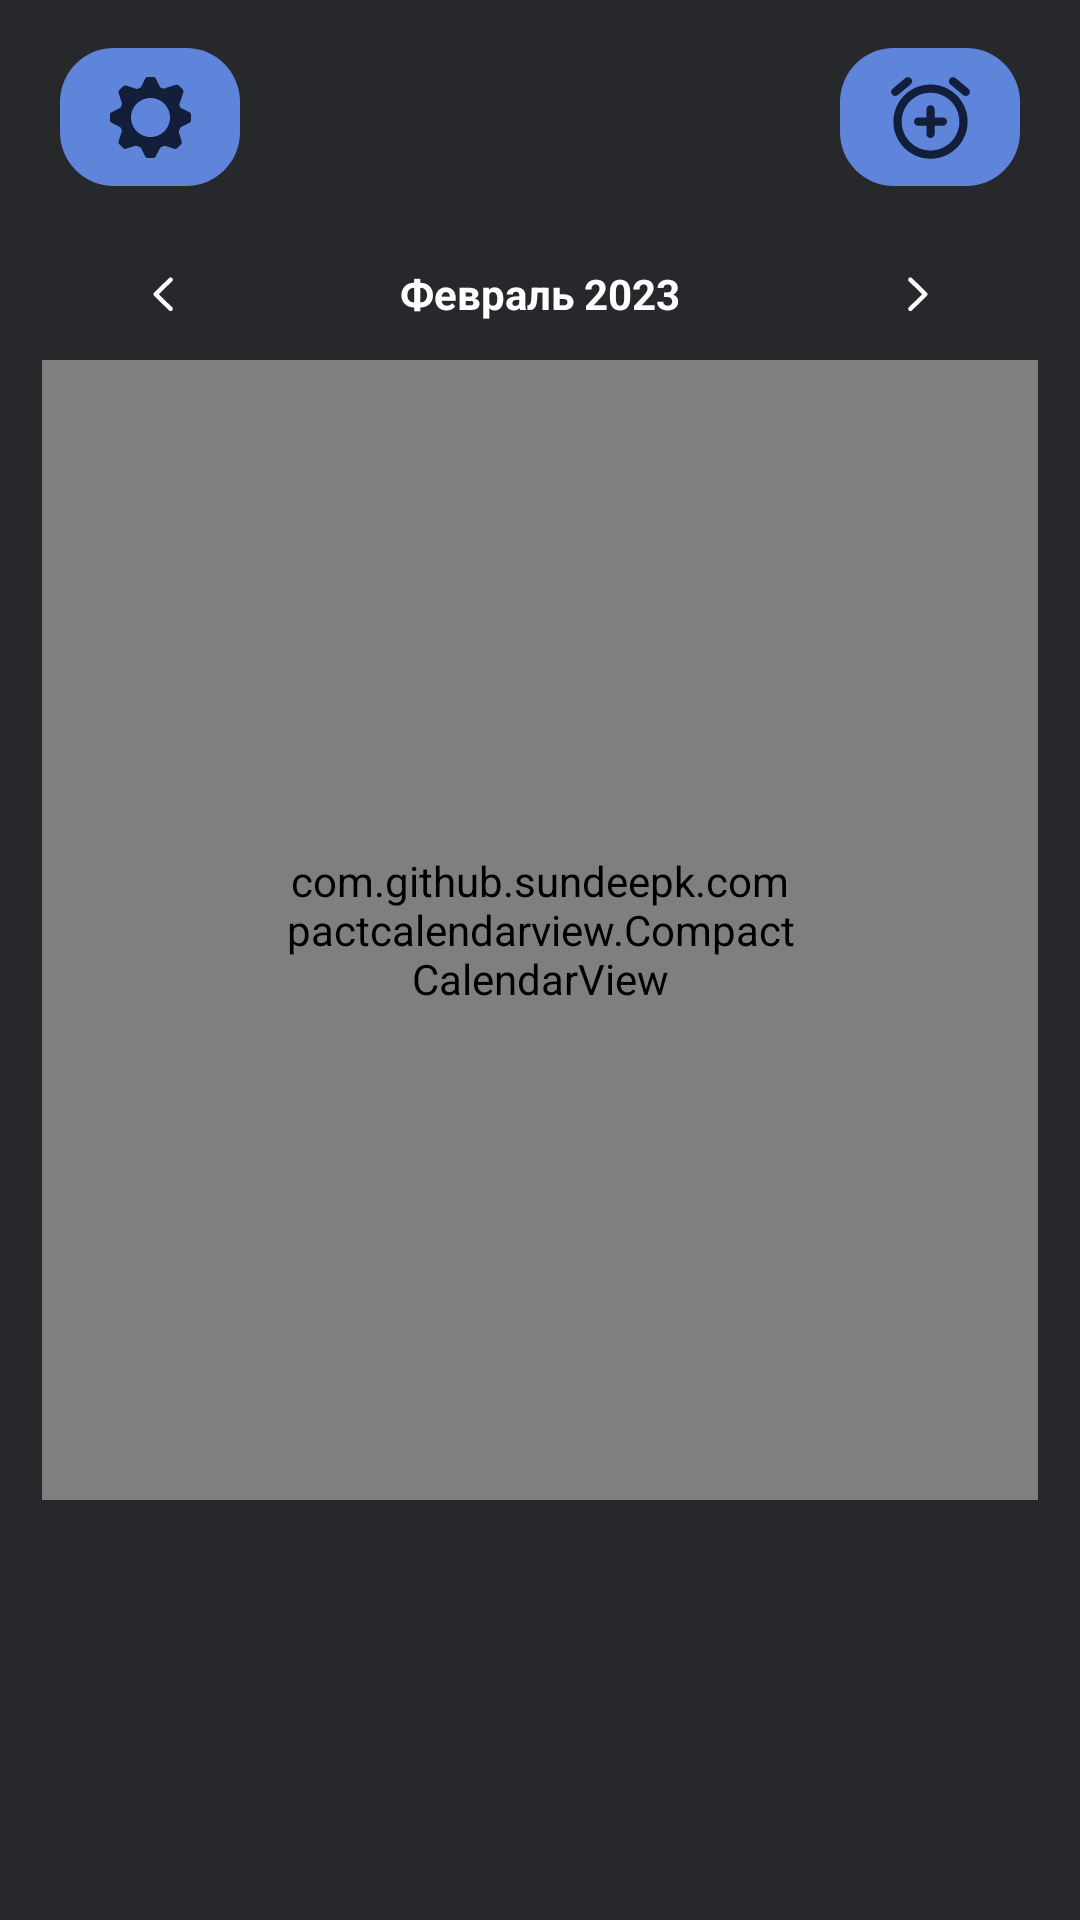

Produce the Android XML layout that renders to this screen, including the resource entries it uses.
<!-- AndroidManifest.xml: application theme Theme.SuppleClock -->
<!-- res/layout/fragment_calendar.xml -->
<?xml version="1.0" encoding="utf-8"?>
<androidx.constraintlayout.widget.ConstraintLayout xmlns:android="http://schemas.android.com/apk/res/android"
    xmlns:app="http://schemas.android.com/apk/res-auto"
    xmlns:tools="http://schemas.android.com/tools"
    android:layout_width="match_parent"
    android:layout_height="match_parent"
    tools:context=".ui.calendar.CalendarFragment"
    android:background="@color/background">

    <androidx.constraintlayout.widget.ConstraintLayout
        android:id="@+id/nav_buttons"
        android:layout_width="match_parent"
        android:layout_height="46dp"
        android:layout_marginHorizontal="20dp"
        android:layout_marginTop="16dp"
        app:layout_constraintTop_toTopOf="parent">

        <ImageButton
            android:id="@+id/settings_button"
            android:layout_width="60dp"
            android:layout_height="match_parent"
            app:layout_constraintTop_toTopOf="parent"
            app:layout_constraintStart_toStartOf="parent"
            android:background="@drawable/button_radius18"
            android:src="@drawable/ic_settings_gear"/>

        <ImageButton
            android:id="@+id/add_alarm_button"
            android:layout_width="60dp"
            android:layout_height="match_parent"
            app:layout_constraintTop_toTopOf="parent"
            app:layout_constraintEnd_toEndOf="parent"
            android:background="@drawable/button_radius18"
            android:src="@drawable/ic_new_alarm"/>

    </androidx.constraintlayout.widget.ConstraintLayout>
    
    <LinearLayout
        android:id="@+id/calendar_head"
        android:layout_width="match_parent"
        android:layout_height="44dp"
        android:layout_marginTop="14dp"
        app:layout_constraintTop_toBottomOf="@+id/nav_buttons"
        android:orientation="horizontal">

        <ImageButton
            android:id="@+id/prev_button"
            android:layout_width="0dp"
            android:layout_weight="3"
            android:layout_height="match_parent"
            android:src="@drawable/ic_chevrone_left"
            android:background="?android:selectableItemBackground"/>

        <TextView
            android:id="@+id/selected_month"
            android:layout_width="0dp"
            android:layout_weight="4"
            android:layout_height="match_parent"
            android:text="@string/feb_2023"
            android:textColor="@color/white"
            android:textSize="14sp"
            android:textStyle="bold"
            android:gravity="center"/>

        <ImageButton
            android:id="@+id/next_button"
            android:layout_width="0dp"
            android:layout_weight="3"
            android:layout_height="match_parent"
            android:src="@drawable/ic_chevrone_right"
            android:background="?android:selectableItemBackground"/>

    </LinearLayout>

    <com.github.sundeepk.compactcalendarview.CompactCalendarView
        android:id="@+id/compactcalendar_view"
        android:layout_width="match_parent"
        android:paddingHorizontal="80dp"
        android:layout_height="0dp"
        app:layout_constraintTop_toBottomOf="@+id/calendar_head"
        app:layout_constraintBottom_toBottomOf="parent"
        android:layout_marginBottom="140dp"
        android:layout_marginHorizontal="14dp"
        app:compactCalendarTargetHeight="400dp"
        app:compactCalendarTextSize="12sp"
        app:compactCalendarBackgroundColor="@color/background"
        app:compactCalendarTextColor="@color/white"
        app:compactCalendarCurrentSelectedDayBackgroundColor="@color/text_disabled"
        app:compactCalendarCurrentDayBackgroundColor="@color/navigation_main"
        app:compactCalendarMultiEventIndicatorColor="#fff"
        app:compactCalendarDisplayOtherMonthDays="true"
        app:compactCalendarOtherMonthDaysTextColor="@color/text_disabled"

        />




</androidx.constraintlayout.widget.ConstraintLayout>
<!-- resources referenced by this layout -->
<resources>
  <color name="background">#26282B</color>
  <color name="navigation_main">#5F85DB</color>
  <color name="text_disabled">#5D6572</color>
  <color name="white">#FFFFFFFF</color>
  <!-- drawable button_radius18 (drawable) -->
  <?xml version="1.0" encoding="utf-8"?>
  <shape xmlns:android="http://schemas.android.com/apk/res/android"
      android:shape="rectangle">
      <solid android:color="@color/navigation_main"/>
      <corners android:radius="18dp"/>
  </shape>
  <!-- drawable ic_chevrone_left (drawable) -->
  <vector xmlns:android="http://schemas.android.com/apk/res/android"
      android:width="7dp"
      android:height="13dp"
      android:viewportWidth="7"
      android:viewportHeight="13">
    <group>
      <clip-path
          android:pathData="M0,0h7v13h-7z"/>
      <path
          android:pathData="M0.49,6.417C0.49,6.633 0.572,6.817 0.744,6.982L5.695,11.825C5.828,11.965 6.006,12.035 6.209,12.035C6.622,12.035 6.946,11.717 6.946,11.298C6.946,11.095 6.863,10.911 6.723,10.771L2.261,6.417L6.723,2.063C6.863,1.916 6.946,1.732 6.946,1.529C6.946,1.117 6.622,0.799 6.209,0.799C6.006,0.799 5.828,0.869 5.695,1.009L0.744,5.852C0.572,6.017 0.496,6.201 0.49,6.417Z"
          android:fillColor="#ffffff"/>
    </group>
  </vector>
  <!-- drawable ic_chevrone_right (drawable) -->
  <vector xmlns:android="http://schemas.android.com/apk/res/android"
      android:width="7dp"
      android:height="13dp"
      android:viewportWidth="7"
      android:viewportHeight="13">
    <group>
      <clip-path
          android:pathData="M0,0h7v13h-7z"/>
      <path
          android:pathData="M6.504,6.417C6.504,6.201 6.421,6.017 6.256,5.852L1.305,1.009C1.165,0.869 0.994,0.799 0.791,0.799C0.378,0.799 0.048,1.117 0.048,1.529C0.048,1.732 0.131,1.916 0.27,2.063L4.739,6.417L0.27,10.771C0.137,10.911 0.048,11.095 0.048,11.298C0.048,11.717 0.378,12.035 0.791,12.035C0.994,12.035 1.165,11.965 1.305,11.825L6.256,6.982C6.427,6.817 6.504,6.633 6.504,6.417Z"
          android:fillColor="#ffffff"/>
    </group>
  </vector>
  <string name="feb_2023">Февраль 2023</string>
  <style name="Theme.SuppleClock" parent="Theme.AppCompat.DayNight">
          
          <item name="colorPrimary">@color/background</item>
          <item name="colorPrimaryVariant">@color/purple_700</item>
          <item name="colorOnPrimary">@color/white</item>
          
          <item name="colorSecondary">@color/teal_200</item>
          <item name="colorSecondaryVariant">@color/teal_700</item>
          <item name="colorOnSecondary">@color/black</item>
          
          <item name="android:statusBarColor">@color/background</item>
          
      </style>
  <color name="purple_700">#FF3700B3</color>
  <color name="teal_200">#FF03DAC5</color>
  <color name="teal_700">#FF018786</color>
  <color name="black">#FF000000</color>
</resources>
